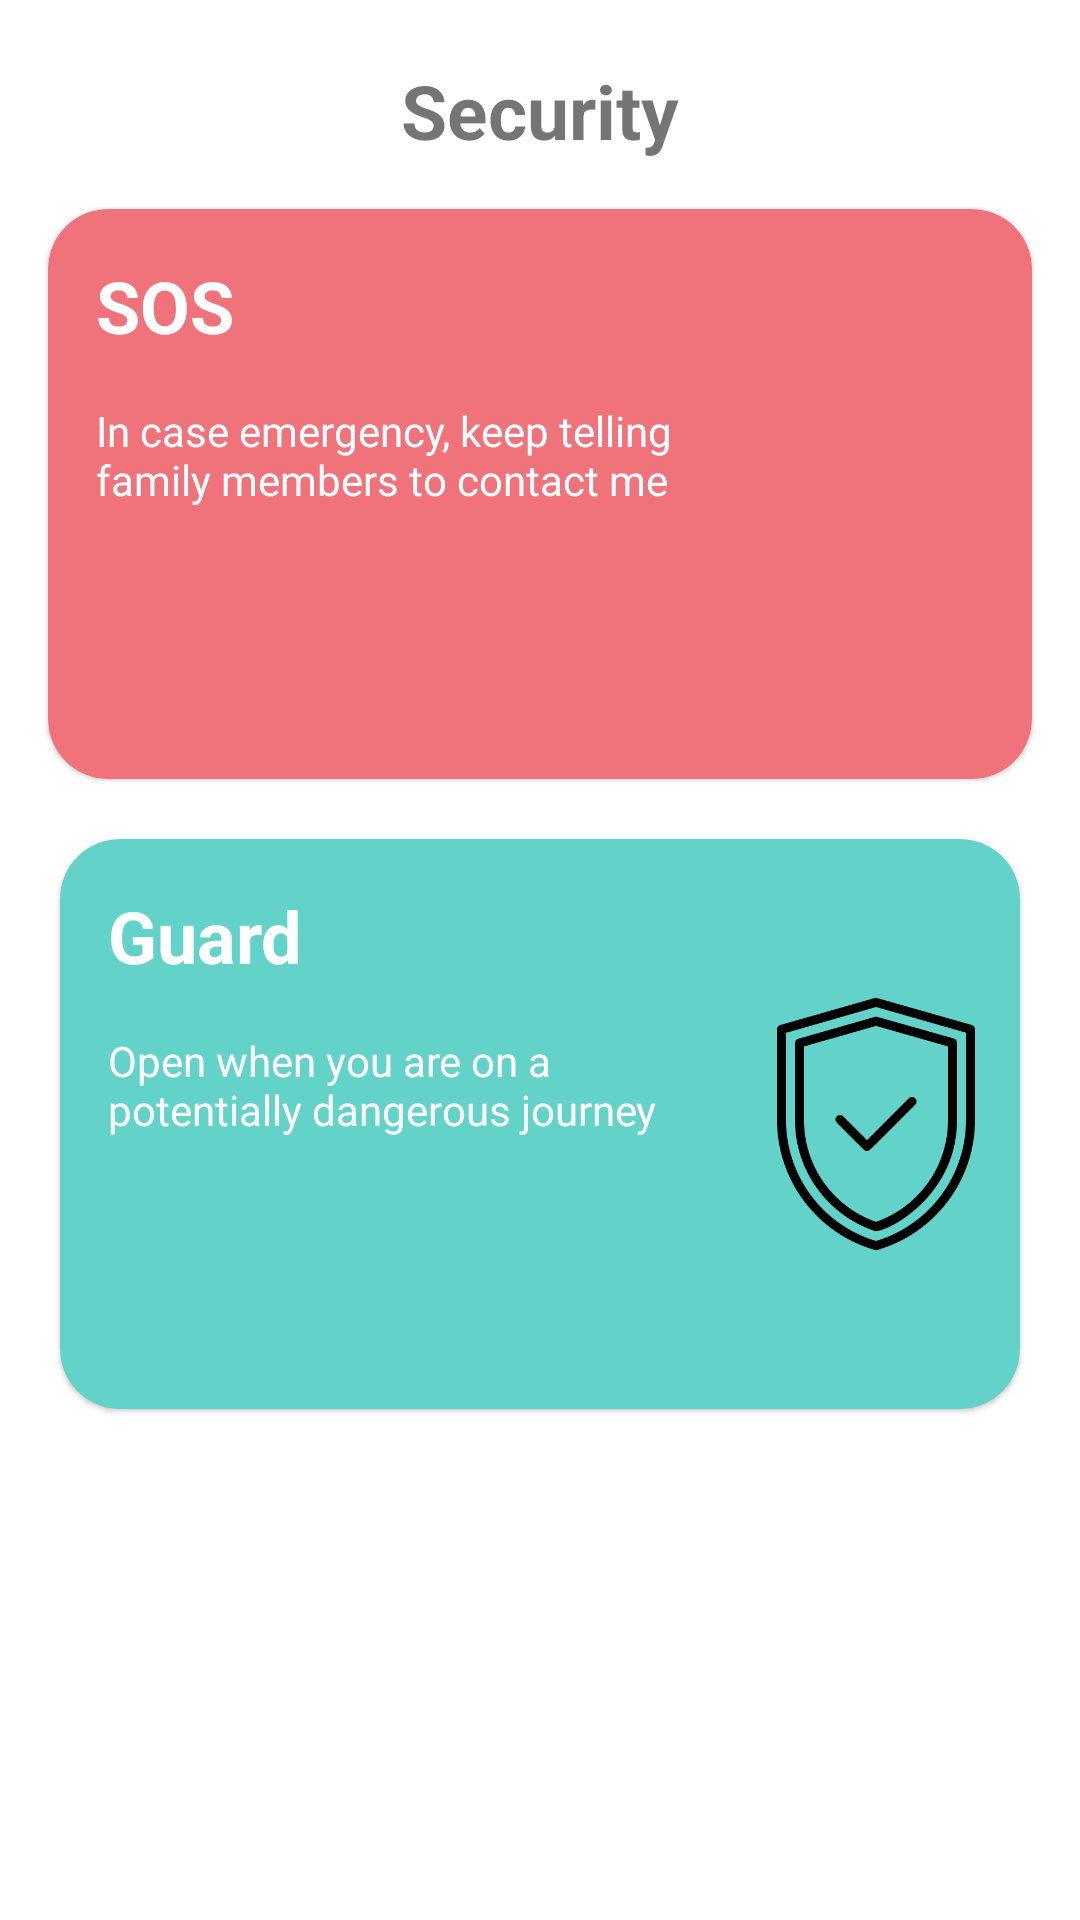

The Android layout XML behind this screen, and the referenced resources:
<!-- AndroidManifest.xml: application theme Theme.Family -->
<!-- res/layout/fragment_guard.xml -->
<?xml version="1.0" encoding="utf-8"?>
<androidx.constraintlayout.widget.ConstraintLayout xmlns:android="http://schemas.android.com/apk/res/android"
    xmlns:app="http://schemas.android.com/apk/res-auto"
    xmlns:tools="http://schemas.android.com/tools"
    android:layout_width="match_parent"
    android:layout_height="match_parent"
    >

    <TextView
        android:id="@+id/sectext"
        app:layout_constraintTop_toBottomOf="parent"
        android:layout_width="wrap_content"
        android:layout_height="wrap_content"
        android:text="Security"
        android:textStyle="bold"
        android:layout_margin="20dp"
        app:layout_constraintBottom_toTopOf="@id/cv01"
        app:layout_constraintEnd_toEndOf="parent"
        android:textSize="25dp"


        app:layout_constraintStart_toStartOf="parent"
        app:layout_constraintTop_toTopOf="parent"
        app:layout_constraintVertical_bias="1.0" />

    <com.google.android.material.card.MaterialCardView
        android:id="@+id/cv01"
        android:layout_width="match_parent"
        android:layout_height="190dp"
        android:layout_margin="16dp"
        app:cardBackgroundColor="#f0737b"
        app:cardCornerRadius="20dp"
        app:layout_constraintTop_toBottomOf="@+id/sectext" />

    <TextView
        android:id="@+id/SOStv"
        android:layout_width="wrap_content"
        android:layout_height="wrap_content"
        android:layout_margin="16dp"
        android:elevation="8dp"
        android:text="SOS"
        android:textColor="@color/white"
        android:textSize="24sp"
        android:textStyle="bold"
        app:layout_constraintStart_toStartOf="@id/cv01"
        app:layout_constraintTop_toTopOf="@+id/cv01"

        />

    <TextView

        android:id="@+id/redCardViewText"
        android:layout_width="0dp"
        android:layout_height="wrap_content"
        android:layout_margin="16dp"
        android:elevation="8dp"
        android:text="In case emergency, keep telling family members to contact me"
        android:textColor="@color/white"
        app:layout_constraintEnd_toStartOf="@+id/imgsos"
        app:layout_constraintStart_toStartOf="@+id/cv01"
        app:layout_constraintTop_toBottomOf="@id/SOStv" />

    <ImageView
        android:id="@+id/imgsos"
        android:layout_width="96dp"
        android:layout_height="96dp"
        android:elevation="8dp"
        android:src="@drawable/sos"
        app:layout_constraintBottom_toBottomOf="@+id/cv01"
        app:layout_constraintEnd_toEndOf="@+id/cv01"
        app:layout_constraintTop_toTopOf="@+id/cv01"


        />


    <com.google.android.material.card.MaterialCardView
        android:id="@+id/cv02"
        android:layout_width="match_parent"
        android:layout_height="190dp"
        android:layout_margin="20dp"
        android:layout_marginTop="84dp"
        android:layout_marginEnd="16dp"
        app:cardBackgroundColor="#63d2c8"
        app:cardCornerRadius="20dp"
        app:layout_constraintEnd_toEndOf="parent"
        app:layout_constraintTop_toBottomOf="@id/cv01" />

    <TextView
        android:id="@+id/guardtv"
        android:layout_width="wrap_content"
        android:layout_height="wrap_content"
        android:layout_margin="16dp"
        android:elevation="8dp"
        android:text="Guard"
        android:textColor="@color/white"
        android:textSize="24sp"
        android:textStyle="bold"
        app:layout_constraintStart_toStartOf="@id/cv02"
        app:layout_constraintTop_toTopOf="@+id/cv02"

        />

    <TextView
        android:id="@+id/greenCardViewText"
        android:layout_width="0dp"
        android:layout_height="wrap_content"
        android:layout_margin="16dp"
        android:elevation="8dp"
        android:text="Open when you are on a potentially dangerous journey"
        android:textColor="@color/white"
        app:layout_constraintEnd_toStartOf="@+id/imgguard"
        app:layout_constraintStart_toStartOf="@+id/cv02"
        app:layout_constraintTop_toBottomOf="@id/guardtv" />

    <ImageView
        android:id="@+id/imgguard"
        android:src="@drawable/shield"
        android:layout_width="96dp"
        android:layout_height="96dp"
        app:layout_constraintTop_toTopOf="@+id/cv02"
        android:elevation="8dp"
        app:layout_constraintEnd_toEndOf="@id/cv02"
        app:layout_constraintBottom_toBottomOf="@+id/cv02"

        />


</androidx.constraintlayout.widget.ConstraintLayout>
<!-- resources referenced by this layout -->
<resources>
  <color name="white">#FFFFFFFF</color>
  <!-- drawable shield: png bitmap (drawable, 14915 bytes) -->
  <style name="Theme.Family" parent="Theme.MaterialComponents.Light.NoActionBar">
          
          <item name="colorPrimary">@color/purple_500</item>
          <item name="colorPrimaryVariant">@color/purple_700</item>
          <item name="colorOnPrimary">@color/white</item>
          
          <item name="colorSecondary">@color/teal_200</item>
          <item name="colorSecondaryVariant">@color/teal_700</item>
          <item name="colorOnSecondary">@color/black</item>
          
          <item name="android:statusBarColor">?attr/colorPrimaryVariant</item>
          
      </style>
  <color name="purple_500">#FF6200EE</color>
  <color name="purple_700">#FF3700B3</color>
  <color name="teal_200">#FF03DAC5</color>
  <color name="teal_700">#FF018786</color>
  <color name="black">#FF000000</color>
</resources>
